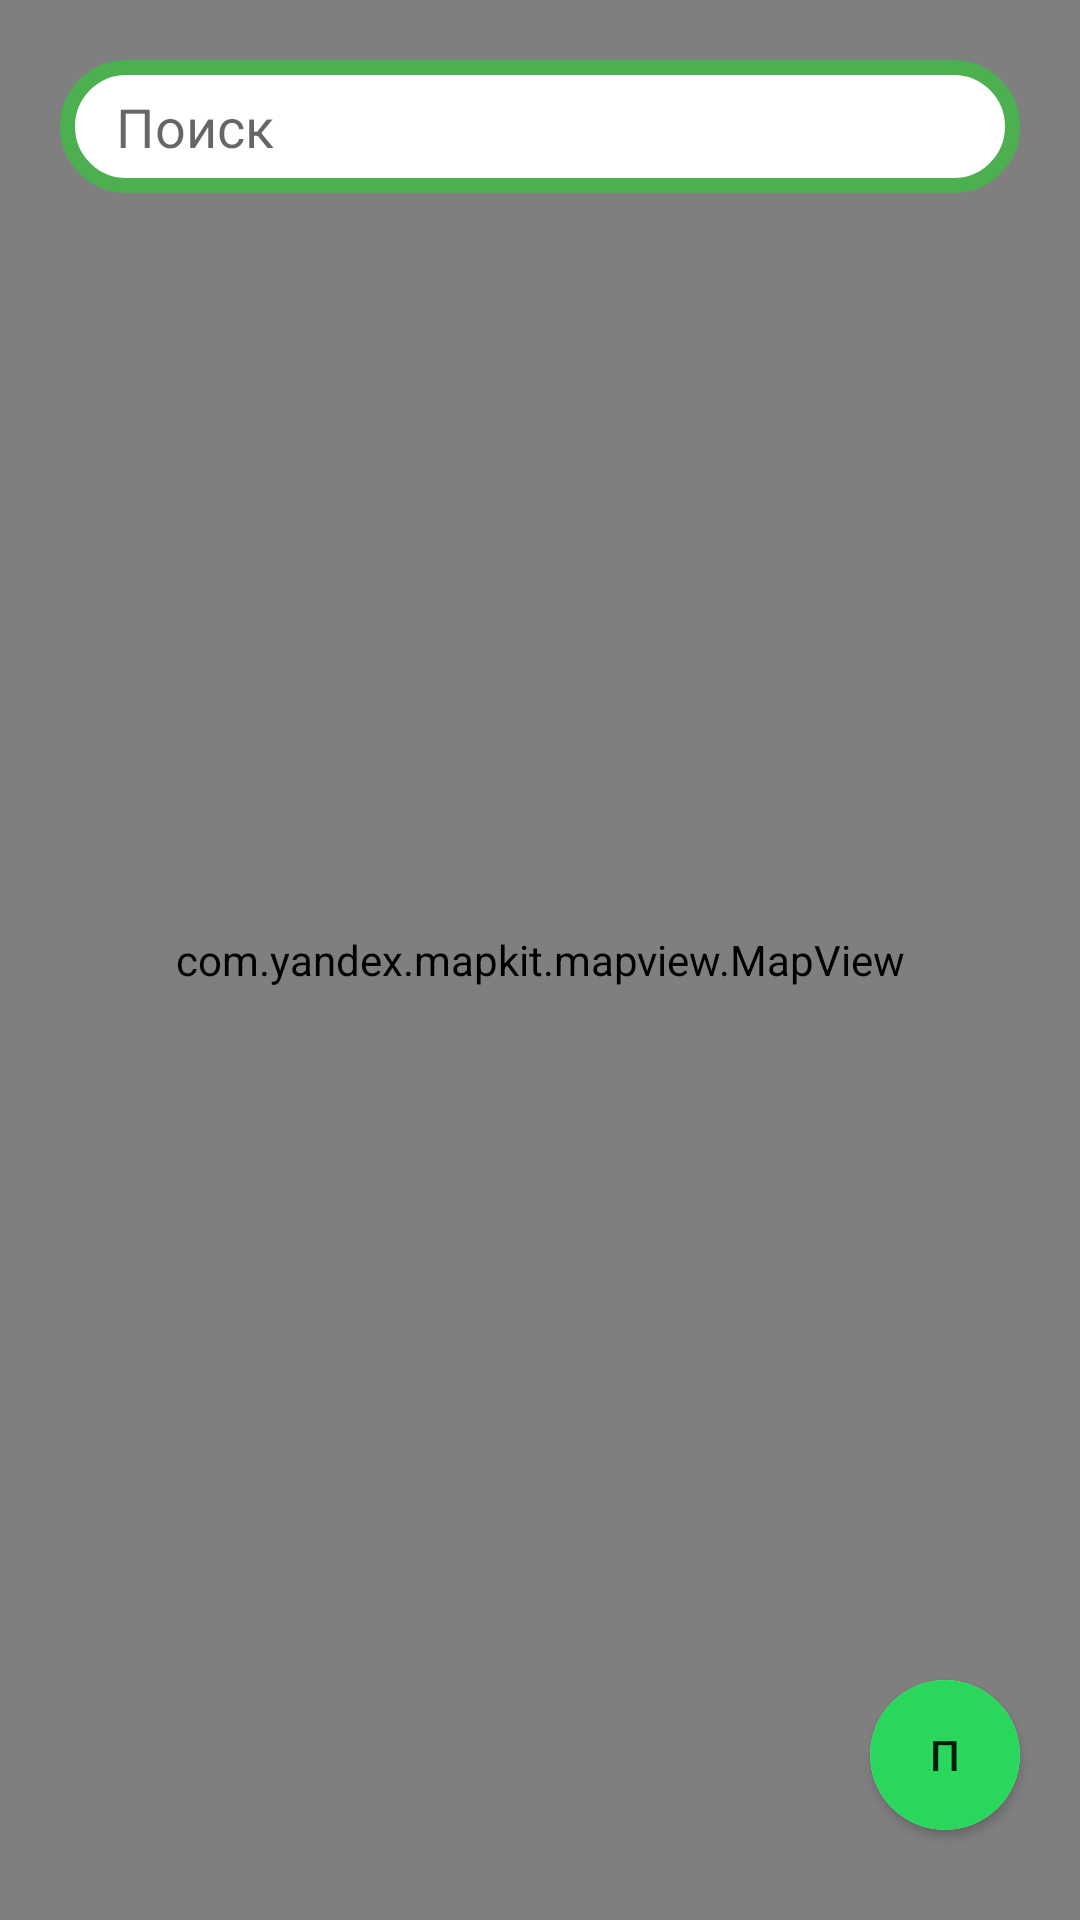

This screen was rendered from an Android layout file. Write that file and the resources it references.
<!-- AndroidManifest.xml: application theme Theme.Design.Light.NoActionBar -->
<!-- res/layout/activity_main_menu.xml -->
<?xml version="1.0" encoding="utf-8"?>
<androidx.constraintlayout.widget.ConstraintLayout xmlns:android="http://schemas.android.com/apk/res/android"
    xmlns:app="http://schemas.android.com/apk/res-auto"
    xmlns:tools="http://schemas.android.com/tools"
    android:layout_width="match_parent"
    android:layout_height="match_parent"
    tools:context=".MainMenuActivity">



    <com.yandex.mapkit.mapview.MapView
        android:id="@+id/mapview"
        android:layout_width="match_parent"
        android:layout_height="match_parent"/>

    <EditText
        android:layout_marginTop="20dp"
        android:layout_marginStart="20dp"
        android:layout_marginEnd="20dp"
        android:padding="10dp"
        android:id="@+id/search_field"
        android:layout_height="wrap_content"
        android:layout_width="fill_parent"
        android:imeOptions="actionSearch"
        android:inputType="text"
        android:maxLines="1"
        android:hint="  Поиск"
        android:gravity="start"
        android:background="@drawable/search_field"
        app:layout_constraintEnd_toEndOf="parent"
        app:layout_constraintStart_toStartOf="parent"
        app:layout_constraintTop_toTopOf="parent"
        />
    <androidx.cardview.widget.CardView
        app:cardCornerRadius="180dp"
        android:layout_marginBottom="30dp"
        android:layout_marginEnd="20dp"
        app:layout_constraintBottom_toBottomOf="parent"
        app:layout_constraintEnd_toEndOf="parent"
        android:layout_width="50dp"
        android:layout_height="50dp">

        <Button
            android:id="@+id/probkiBoutton"
            android:text="П"
            android:background="@drawable/simplegreen"
            android:layout_marginEnd="-10dp"
            android:layout_marginStart="-10dp"
            android:layout_marginTop="-10dp"
            android:layout_marginBottom="-10dp"
            android:layout_width="match_parent"
            android:layout_height="match_parent"/>

    </androidx.cardview.widget.CardView>

</androidx.constraintlayout.widget.ConstraintLayout>
<!-- resources referenced by this layout -->
<resources>
  <!-- drawable search_field (drawable) -->
  <?xml version="1.0" encoding="utf-8"?>
  <shape xmlns:android="http://schemas.android.com/apk/res/android">
      <solid android:color="@color/white"/>
      <corners android:radius="40dp"/>
      <stroke android:width="5dp" android:color="#4CAF50"/>
  </shape>
  <!-- drawable simplegreen: png bitmap (drawable, 1672 bytes) -->
  <!-- not gathered from this repository: default colours our renderer supplied (Android Studio template values) -->
  <color name="white">#FFFFFFFF</color>
</resources>
